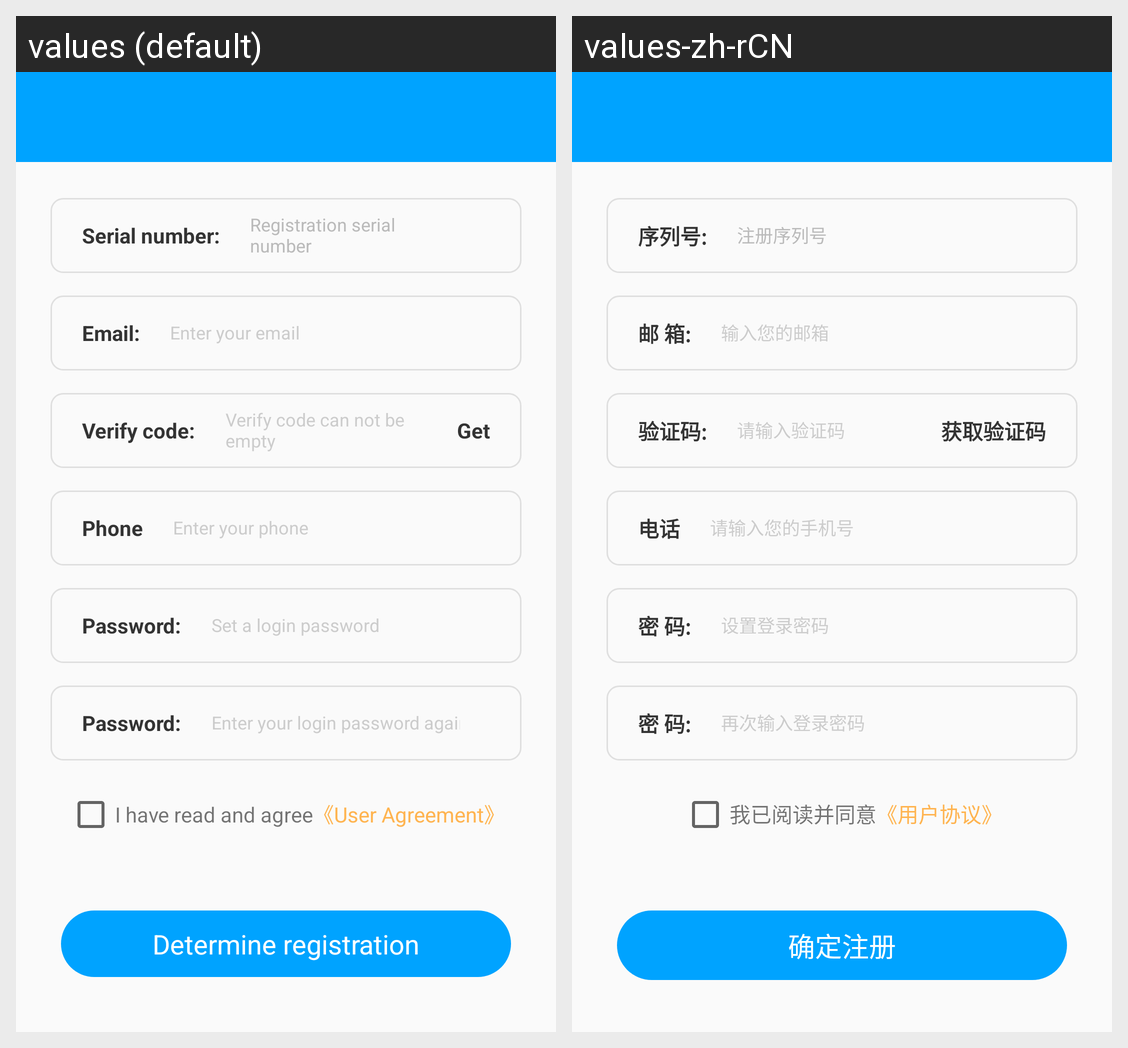

Translations of the strings shown on this Android screen, per locale in the grid:
Android screen res/layout/activity_register.xml rendered under 2 locales, left to right: values (default), values-zh-rCN. Device: Nexus 5 (rendered at 1080×1920; each locale shown at half size, 540×960, under a caption strip naming it); theme NoActionBarTheme.
Strings drawn on this screen, with the default value and each locale's value (text and hints the layout hard-codes, and strings that could not be matched under every locale, appear in the picture but are not listed):

serial_number
  values: Serial number:
  values-zh-rCN: 序列号:

serial_number_hint
  values: Registration serial number
  values-zh-rCN: 注册序列号

email_input
  values: Email:
  values-zh-rCN: 邮 箱:

email_hint
  values: Enter your email
  values-zh-rCN: 输入您的邮箱

vercodeinput
  values: Verify code:
  values-zh-rCN: 验证码:

empty_code
  values: Verify code can not be empty
  values-zh-rCN: 请输入验证码

getvercode
  values: Get
  values-zh-rCN: 获取验证码

phone
  values: Phone
  values-zh-rCN: 电话

input_phone_tips
  values: Enter your phone
  values-zh-rCN: 请输入您的手机号

password_input
  values: Password:
  values-zh-rCN: 密 码:

password_hint
  values: Set a login password
  values-zh-rCN: 设置登录密码

confirm_password_hint
  values: Enter your login password again
  values-zh-rCN: 再次输入登录密码

agree_protocol
  values: I have read and agree
  values-zh-rCN: 我已阅读并同意

user_protocol
  values: 《User Agreement》
  values-zh-rCN: 《用户协议》

register_action
  values: Determine registration
  values-zh-rCN: 确定注册
